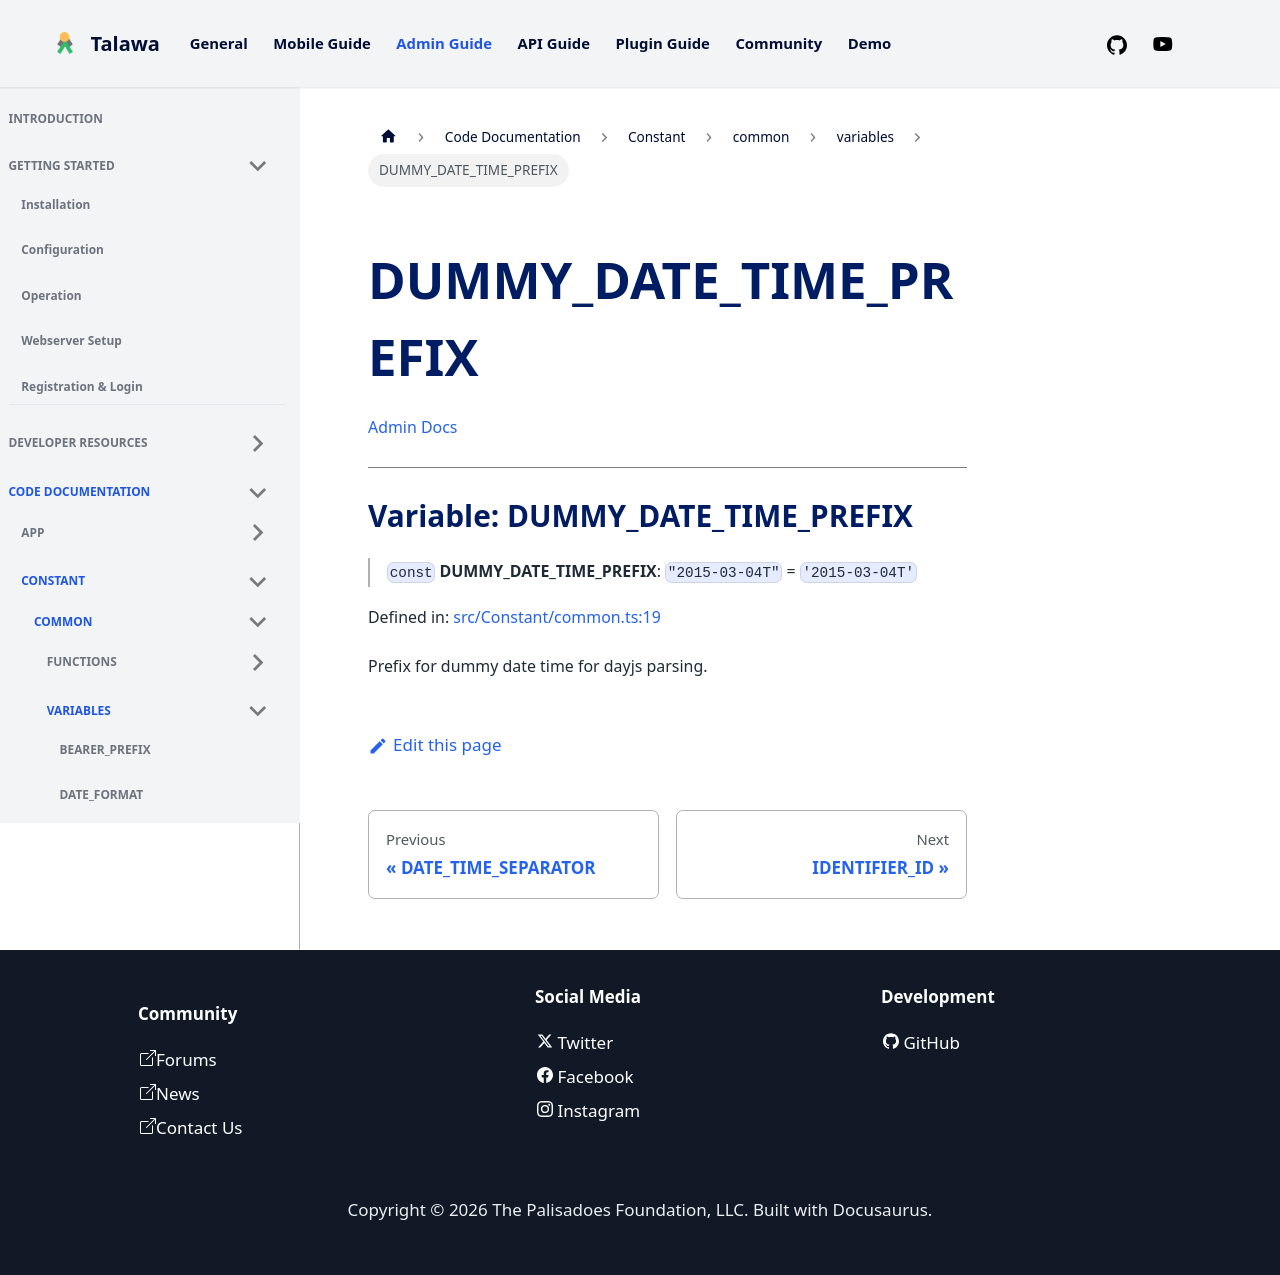

repository: PalisadoesFoundation/talawa-admin · page: docs/auto-docs/Constant/common/variables/DUMMY_DATE_TIME_PREFIX/index.html · generator: docusaurus

[Admin Docs](/)

***

# Variable: DUMMY\_DATE\_TIME\_PREFIX

> `const` **DUMMY\_DATE\_TIME\_PREFIX**: `"2015-03-04T"` = `'2015-03-04T'`

Defined in: [src/Constant/common.ts:19](https://github.com/PalisadoesFoundation/talawa-admin/blob/main/src/Constant/common.ts#L19)

Prefix for dummy date time for dayjs parsing.
